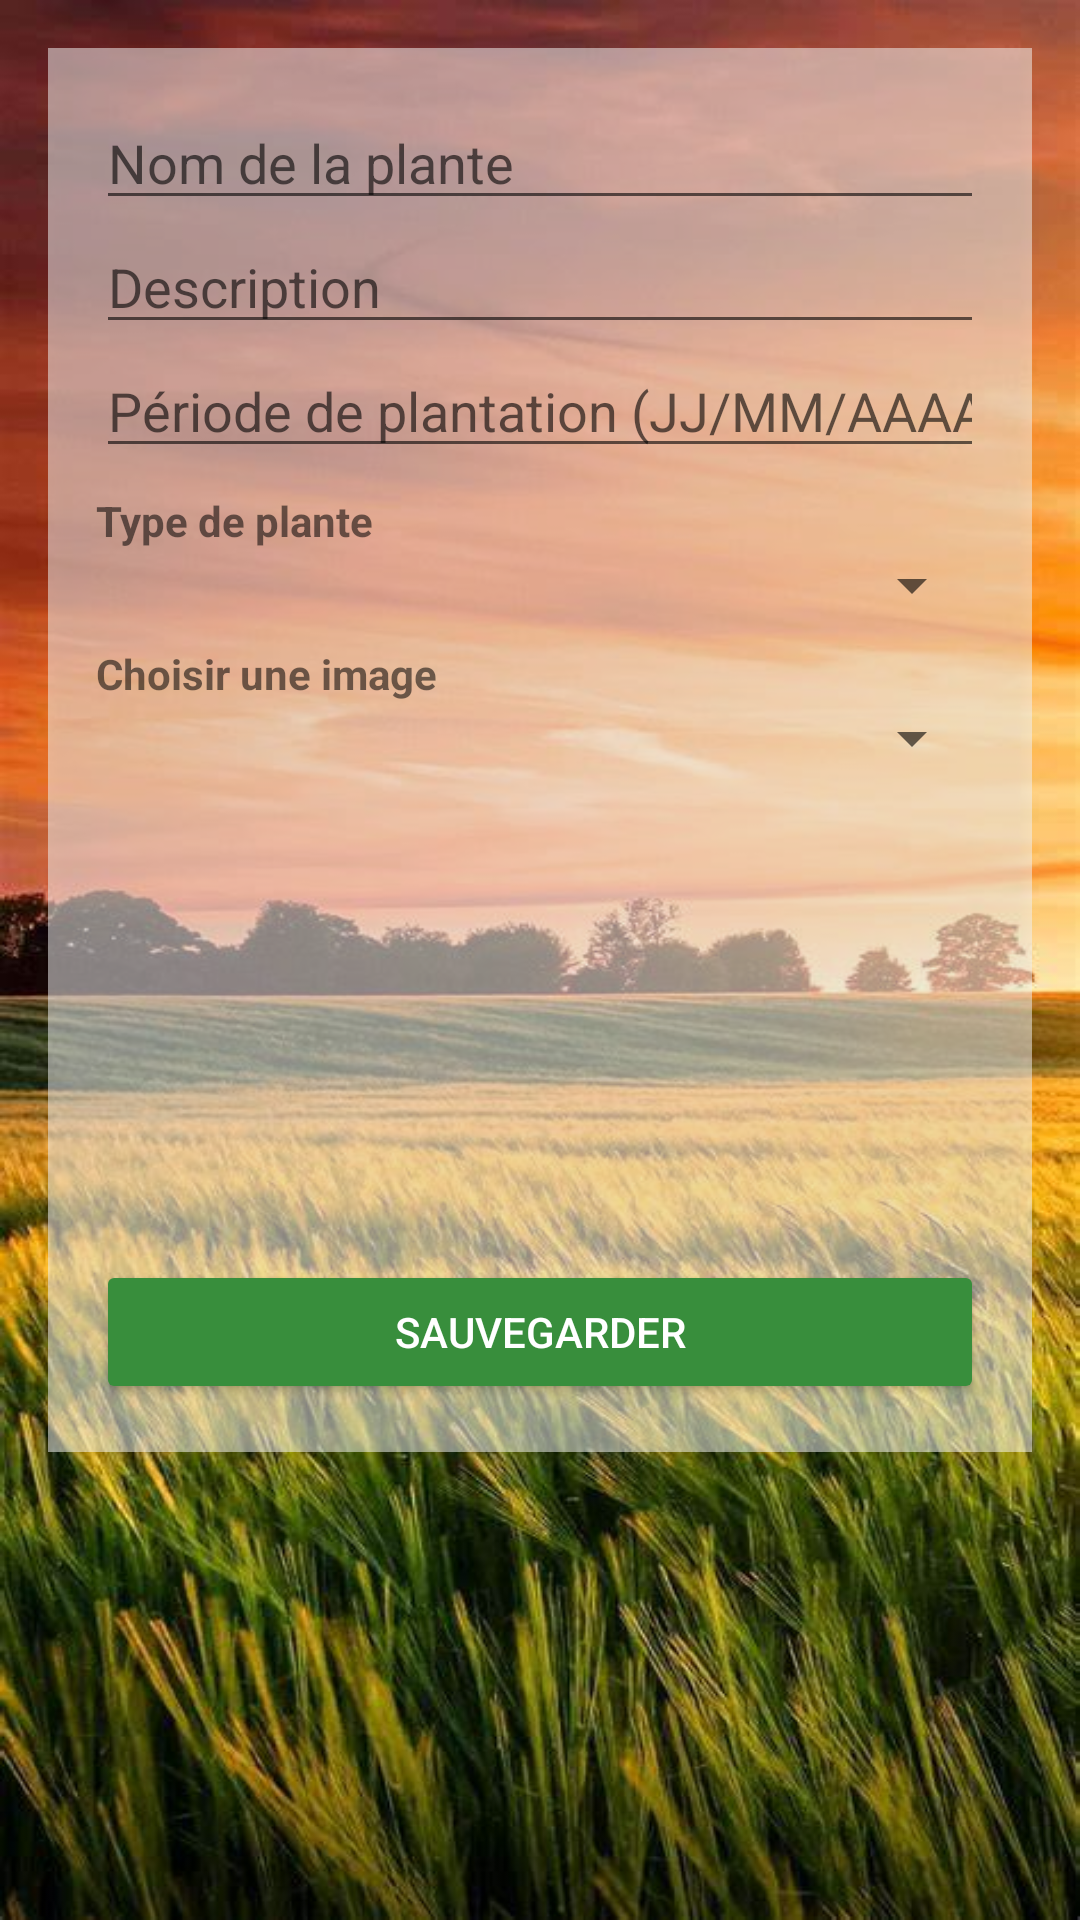

This screen was rendered from an Android layout file. Write that file and the resources it references.
<!-- AndroidManifest.xml: application theme Theme.Ferme_intelligente -->
<!-- res/layout/activity_edit_plante.xml -->
<?xml version="1.0" encoding="utf-8"?>
<ScrollView xmlns:android="http://schemas.android.com/apk/res/android"
    android:layout_width="match_parent"
    android:layout_height="match_parent"
    android:background="@drawable/background"
    android:padding="16dp">

    <LinearLayout
        android:layout_width="match_parent"
        android:layout_height="wrap_content"
        android:orientation="vertical"
        android:background="@color/white_semi_transparent"
        android:padding="16dp"
        android:elevation="4dp">

        
        <EditText
            android:id="@+id/etNom"
            android:layout_width="match_parent"
            android:layout_height="wrap_content"
            android:hint="Nom de la plante"
            android:inputType="text" />

        
        <EditText
            android:id="@+id/etDescription"
            android:layout_width="match_parent"
            android:layout_height="wrap_content"
            android:hint="Description"
            android:inputType="textMultiLine" />

        
        <EditText
            android:id="@+id/etPeriodePlantation"
            android:layout_width="match_parent"
            android:layout_height="wrap_content"
            android:hint="Période de plantation (JJ/MM/AAAA)"
            android:inputType="date" />

        
        <TextView
            android:layout_width="wrap_content"
            android:layout_height="wrap_content"
            android:text="Type de plante"
            android:textStyle="bold"
            android:paddingTop="8dp" />

        <Spinner
            android:id="@+id/spinnerType"
            android:layout_width="match_parent"
            android:layout_height="wrap_content" />

        
        <TextView
            android:layout_width="wrap_content"
            android:layout_height="wrap_content"
            android:text="Choisir une image"
            android:textStyle="bold"
            android:paddingTop="8dp" />

        <Spinner
            android:id="@+id/spinnerImage"
            android:layout_width="match_parent"
            android:layout_height="wrap_content" />

        
        <ImageView
            android:id="@+id/imgPreview"
            android:layout_width="150dp"
            android:layout_height="150dp"
            android:layout_gravity="center"
            android:scaleType="fitCenter"
            android:src="@mipmap/plante1" />

        
        <Button
            android:id="@+id/btnSauvegarder"
            android:layout_width="match_parent"
            android:layout_height="wrap_content"
            android:text="Sauvegarder"
            android:backgroundTint="@color/green_700"
            android:textColor="@android:color/white"
            android:layout_marginTop="12dp" />

    </LinearLayout>
</ScrollView>
<!-- resources referenced by this layout -->
<resources>
  <color name="green_700">#388E3C</color>
  <color name="white_semi_transparent">#80FFFFFF</color>
  <!-- drawable background: jpg bitmap (drawable, 75390 bytes) -->
  <!-- mipmap plante1 (mipmap-anydpi-v26) -->
  <?xml version="1.0" encoding="utf-8"?>
  <adaptive-icon xmlns:android="http://schemas.android.com/apk/res/android">
      <background android:drawable="@drawable/plante1_background"/>
      <foreground android:drawable="@mipmap/plante2"/>
  </adaptive-icon>
  <style name="Theme.Ferme_intelligente" parent="Theme.MaterialComponents.DayNight.NoActionBar">
          
          <item name="colorPrimary">@color/green_500</item>
          <item name="colorPrimaryVariant">@color/green_700</item>
          <item name="colorOnPrimary">@color/white</item>
          
          <item name="colorSecondary">@color/green_200</item>
          <item name="colorSecondaryVariant">@color/green_500</item>
          <item name="colorOnSecondary">@color/black</item>
          
          <item name="android:statusBarColor">?attr/colorPrimaryVariant</item>
          
      </style>
  <color name="green_500">#4CAF50</color>
  <color name="white">#FFFFFFFF</color>
  <color name="green_200">#A5D6A7</color>
  <color name="black">#FF000000</color>
</resources>
